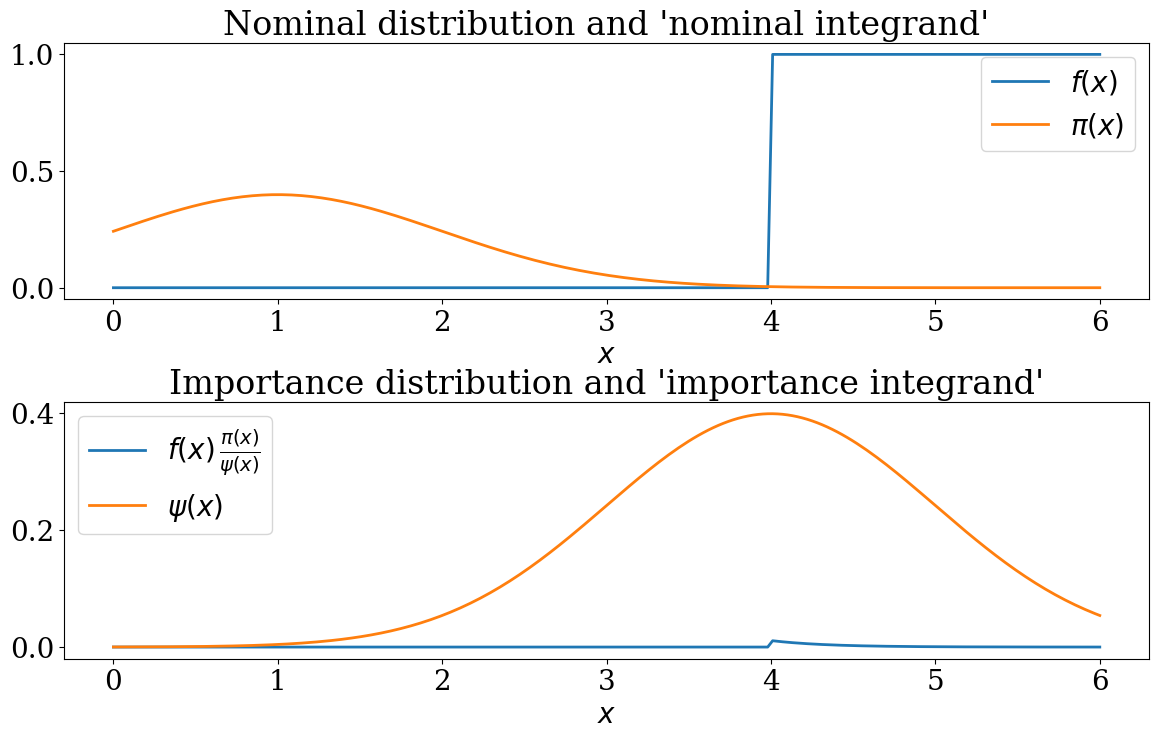
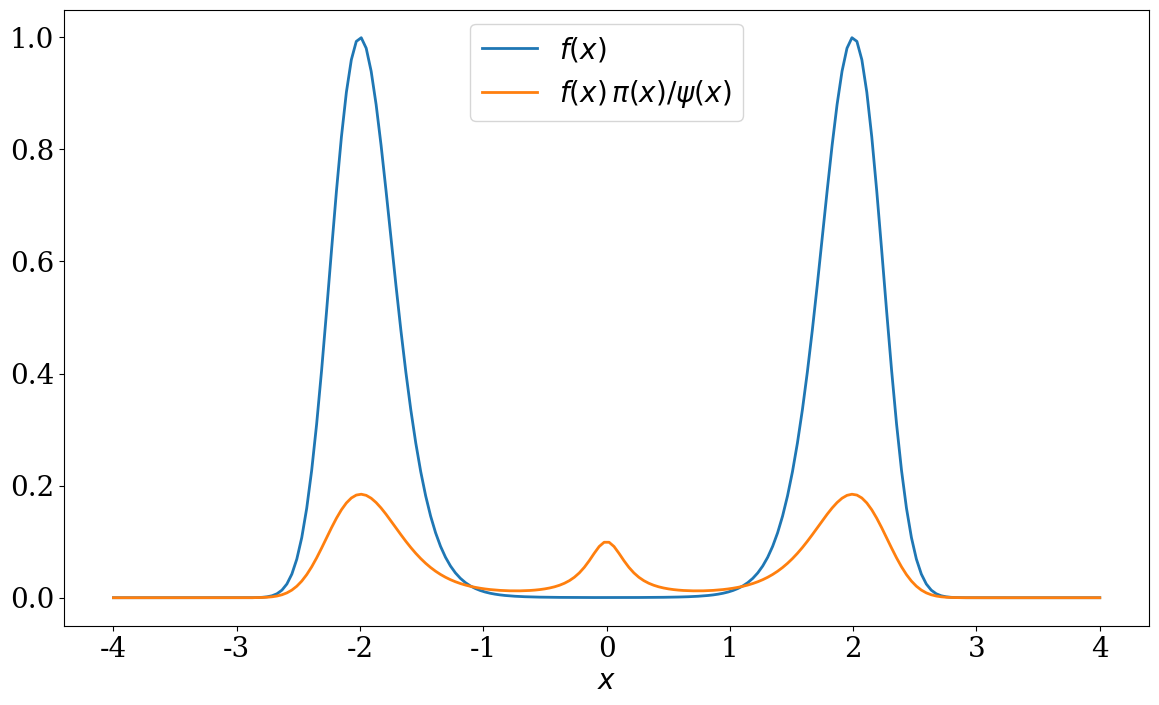
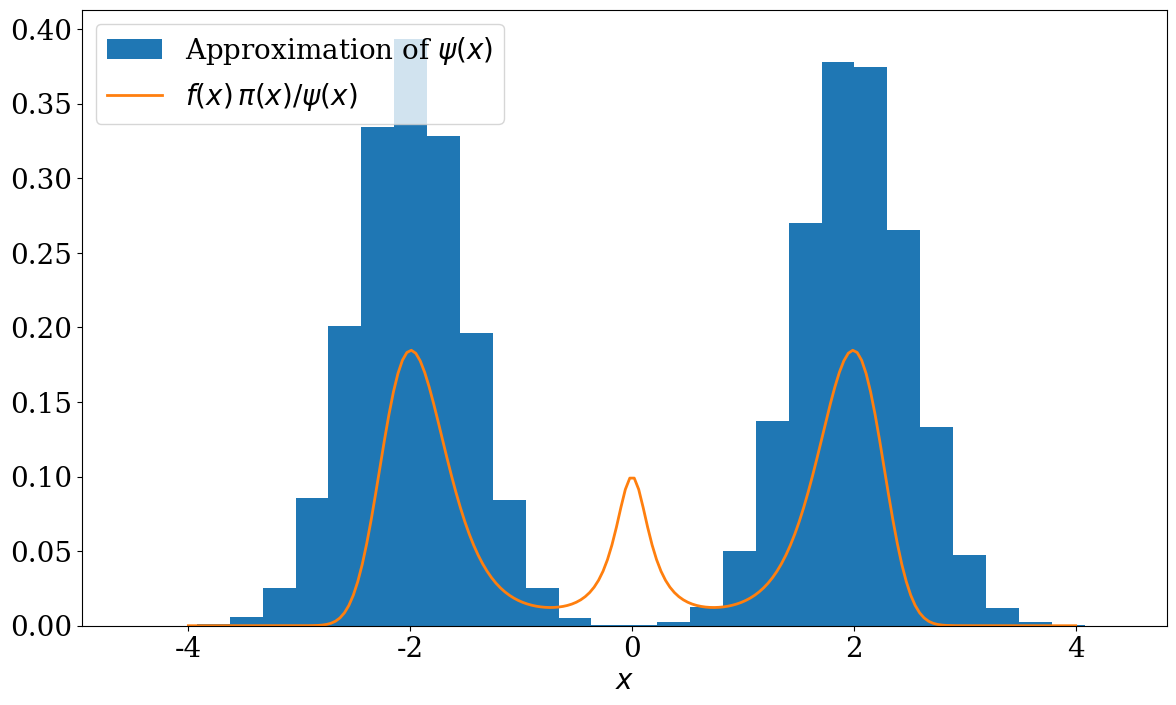
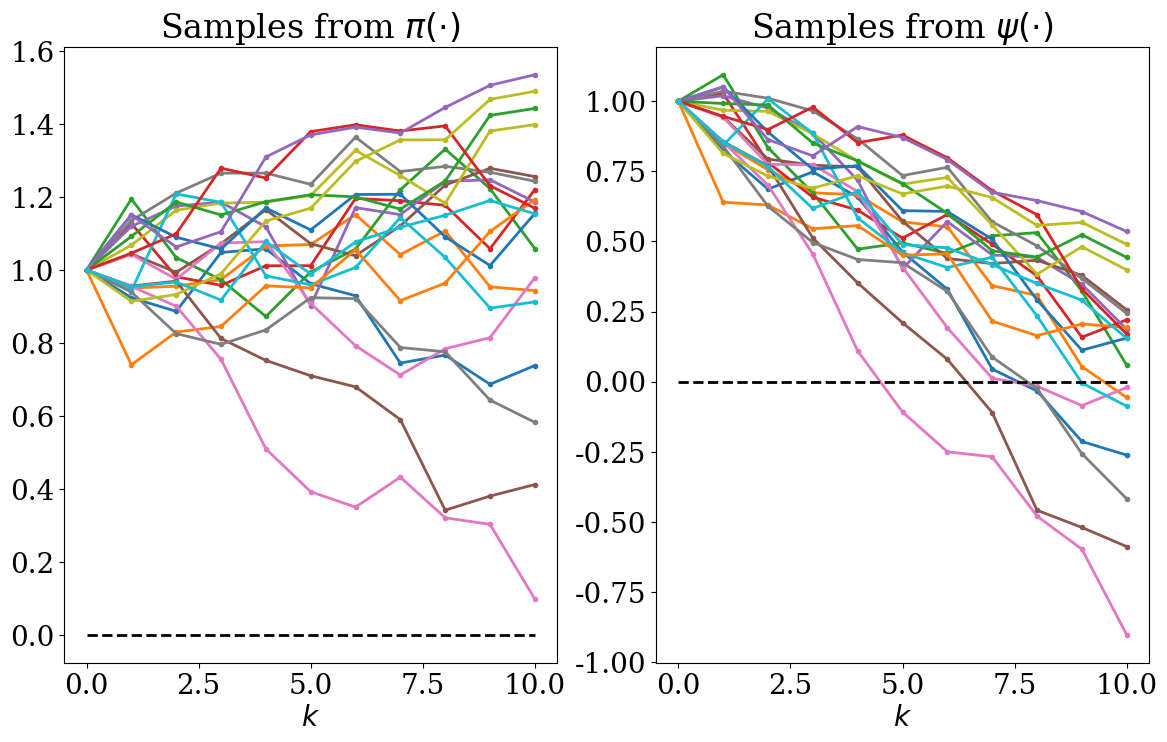

Python code for these plots, in order:
# -*- coding: utf-8 -*-
# ---
# jupyter:
#   jupytext:
#     text_representation:
#       extension: .py
#       format_name: light
#       format_version: '1.5'
#       jupytext_version: 1.3.2
#   kernelspec:
#     display_name: Python 3
#     language: python
#     name: python3
# ---

#+
# Copyright (c) 2020 Urbain Vaes. All rights reserved.
#
# This work is licensed under the terms of the MIT license.
# For a copy, see <https://opensource.org/licenses/MIT>.
import math
import numpy as np
import numpy.linalg as la
import scipy.special
import scipy.integrate
import matplotlib
import matplotlib.pyplot as plt

# +
matplotlib.rc('font', size=20)
matplotlib.rc('font', family='serif')
matplotlib.rc('text', usetex=False)
matplotlib.rc('figure', figsize=(14, 8))
matplotlib.rc('lines', linewidth=2)
matplotlib.rc('figure.subplot', hspace=.4)

# Fix the seed
np.random.seed(0)
# -


# # Antithetic variables
#
# With this method, the estimator reads
# $$
# \newcommand{\e}{\mathrm{e}}
# \newcommand{\d}{\mathrm{d}}
# \hat I_n^a = \frac{1}{2n} \sum_{i = 1}^n (f(X_i) + f(X_i^a)).
# $$
# A necessary condition for this estimator to be unbiased is that $\mathbb
# E(f(X_i^a)) = I$, which restricts the choice of $X_i^a$.
# In addition, the quality of an antithetic variable depends on the function
# $f$ that we want to integrate.
# Indeed the method leads to a reduction of the variance (at a given
# computational cost) if
# $$
# \textrm{Cov}(f(X_i), f(X_i^a)) < 0.
# $$
# Assume that we want to calculate the integral
# $$
# I = \int_0^1 f(x) \, \mathrm{d} x.
# $$
# A standard choice of antithetic variable when $X_i \sim U(0, 1)$ is $X_i^a = 1 - X_i$.
# But whether this choices leads to a reduction in the variance or not depends on the function $f$.
# Below we consider the choices $f = x + e^x$ and $f = |x - .5|$ and
# we calculate $C_n \textrm{var} \hat I_n$ as well as $C_n \textrm{var} \hat I_n^a$,
# where $C_n$ is the number function evaluations required for the computation of each estimator.

# +
f1 = lambda x: x + np.exp(x)
f2 = lambda x: np.abs(x - .5)

# Number of samples
n = 10**6

# Estimation of the "variance times function evaluations" (which is constant
# with the number of function evaluations) without variance reduction
u = np.random.rand(n)
var_no_reduction = np.var(f1(u))

# Estimation of the variance with antithetic variables.
# We include a factor 2 because each iteration requires 2 function evaluations.
u_a = 1 - u
var_antithetic = 2 * np.var((f1(u) + f1(u_a))/2)
print(var_no_reduction, var_antithetic)
# -

# With $f(x) = x + e^x$, the variance reduction is significant.
# This is not the case for $f(x) = |x - .5|$.

var_no_reduction = np.var(f2(u))
var_antithetic = 2 * np.var((f2(u) + f2(u_a))/2)
print(var_no_reduction, var_antithetic)

# The variance (times the number of function evaluations) of our antithetic estimator is now twice as large as
# that of the unmodified estimator! See if you can understand why?
#
# In general, a sufficient condition under which this approach, based on the
# antithetic variable $X_i^a = 1 - X_i$, leads to a reduction of the variance
# is that **$f(x)$ is a monotonic function**, because the sign of the
# covariance is preserved under monotonic functions.
#
# This approach generalizes naturally to several dimensions.

# +
def f_circle(x):
    return 4*(x[0]**2 + x[1]**2 < 1)

# On [0, 1] x [0, 1]
u = np.random.rand(2, n)
u_a = 1 - u
evaluations_no_reduction = f_circle(u)
evaluations_antithetic = (f_circle(u) + f_circle(u_a))/2
print(np.mean(evaluations_no_reduction), np.mean(evaluations_antithetic))
print(np.var(evaluations_no_reduction), 2 * np.var(evaluations_antithetic))
# Good!
# -

# +
# On [-1, 1] x [-1, 1]
u = np.random.rand(2, n)
u_a = - u
evaluations_no_reduction = f_circle(u)
evaluations_antithetic = (f_circle(u) + f_circle(u_a))/2
print(np.mean(evaluations_no_reduction), np.mean(evaluations_antithetic))
print(np.var(evaluations_no_reduction), 2 * np.var(evaluations_antithetic))
# Bad! (See why there is a factor two here?)

# -
# # Control variates
#
# Let us assume that we want to caculate
# $$
# I = \int_0^1 e^x \, \mathrm{d} x,
# $$
# and that we know how to integrate monomials:
# $$
# \int_0^1 h_i(x) \, \mathrm{d} x := \int_0^1 x^i \, \mathrm{d} x = \frac{1}{i+1} =: m_i.
# $$
# The $h_i$ here are our **control variates**. Notice that
# $$
# I = \int_0^1 e^x + \sum_{i = 1}^n \alpha_i (h_i(x) - m_i) \, \mathrm{d} x,
# $$
# so we can estimate $I$ by applying the regular Monte Carlo method to $g(x) = e^x + \sum_i \alpha_i (h_i(x) - m_i)$,
# but how do we choose $\alpha_i$ to obtain the best variance reduction?

# +
# First attempt: using the coefficients from Taylor's expansion
def f(x):
    return np.exp(x)

def g(x, n=2):
    result = np.exp(x)
    for i in range(1, n + 1):
        result -= (x**i - 1/(i+1)) / math.factorial(i)
    return result

u = np.random.rand(n)
fu, gu, gu5 = f(u), g(u), g(u, n=5)
print(np.mean(fu), np.mean(gu), np.mean(gu5))
print(np.var(fu), np.var(gu), np.var(gu5))
# -

# The variance reduction is substantial, but is our choice of the coifficients
# optimal? To answer the question, let us calculate
# $$
# F_i = \textrm{cov}(e^U, h_j(U)) = \int_0^1 e^x \, x^{i} \, \mathrm d x - I \, m_i.
# $$
# $$
# M_{ij} = \textrm{cov}(h_i(U), h_j(U)) = \int_0^1 x^{i + j} \, \mathrm d x- m_i \, m_j = \frac{1}{i + j + 1} - \frac{1}{(i + 1)(j + 1)}.
# $$
# Note that we are "cheating" here, because we are using the value of $I$ in order to determine the optimal coefficients.
# To calculate $F_i$, we use the recurrence formula
# $$
# \int e^x \, x^{i} \, \mathrm d x = e^x \, x^i - i \int e^x \, x^{i - 1} \, \mathrm d x
# $$
# Below we neglect, in our computation of the "variance times function
# evaluations", the computational cost associated with the evaluation of the
# cnotrol variates.

# +
def h(x, n=2):
    integral = np.exp(1) - 1
    F = np.zeros(n)
    M = np.zeros((n, n))
    for i in range(n):
        integral = np.exp(1) - (i + 1)*integral
        F[i] = integral - (np.exp(1) - 1)/(i + 2)
        for j in range(n):
            M[i][j] = 1/(i + j + 3) - 1/(i + 2)/(j + 2)

    alphas = la.solve(M, F)
    result = np.exp(x)
    for i in range(1, n + 1):
        result -= (x**i - 1/(i+1)) * alphas[i - 1]
    return result

# We obtain an even better variance reduction!
print(np.mean(h(u)), np.mean(h(u, n=5)))
print(np.var(h(u)), np.var(h(u, n=5)))
# -

# This approaches generalizes naturally to several dimensions.
# Let $C$ denote the circle and $B = \{x, y: |x| + |y| ≤ \sqrt{2}\}$.
# Here we will employ the control variate $I_B(x, y)$ and estimate the optimal
# coefficient numerically.

# +
def f_B(x):
    return (np.abs(x[0]) + np.abs(x[1]) < np.sqrt(2))*1.0

# Expectation of f_B(U_1, U_2)
Eb = 1 - (2 - np.sqrt(2))**2/2

n = 10**5
u = -1 + 2*np.random.rand(2, n)
f_circle_u, f_B_u = f_circle(u), f_B(u)
cov = np.cov(f_circle_u, f_B_u)
alpha = - cov[0][1] / cov[1][1]

def h(x):
    return f_circle(x) + alpha*(f_B(x) - Eb)

print(np.mean(f_circle(u)), np.mean(h(u)))
print(np.var(f_circle(u)), np.var(h(u)))
# -

# # Variance reduction by conditioning
#
# In practice, this technique often amounts to calculating some integrals in a
# multiple integral analytically, and to use regular Monte Carlo on the
# integrand of the result. Consider the problem of calculating
# $$
# I = \int_0^1 \int_0^1 e^{-x^3} (y + 1) + \ln(1 + x^2) \, y^2 \, \d y \, \d x.
# $$
# For fixed $x$, the integrand is polynomial in $y$, so we can easily calculate
# the inner integral analytically.
# $$
# I = \int_0^1 \frac{3}{2} \, e^{-x^3} + \frac{1}{3} \ln(1 + x^2) \, \d x.
# $$

# +
f = lambda x, y: np.exp(-x**3) * (y + 1) + np.log(1 + x**2) * y**2
g = lambda x: (3/2) * np.exp(-x**3) + (1/3) * np.log(1 + x**2)

n = 10**6
x = np.random.rand(2, n)

# Regular Monte Carlo
fxy = f(x[0], x[1])
print(np.mean(fxy), np.var(fxy))

# Variance reduction by conditioning
gx = g(x[0])
print(np.mean(gx), np.var(gx))
# -

# # Importance sampling
# ## Exponential Tilting
# Assume that we want to calculate $\mathbb P(X > x_0)$ for some large $x-0$,
# and that $X \sim \mathcal N(\mu, \sigma)$. A common choice in this case (see
# lecture notes) is to choose
# $$
# \psi(x) = \frac{\pi(x) \, \e^{tx}}{\int_{-\infty}^{\infty} \pi(x) \, \e^{tx} \, \d x },
# $$
# which is exactly the density of $\mathcal N(\mu + t \sigma^2, \sigma^2)$.

# +
# Parameters
n, mu, sigma, x0 = 10**6, 1, 1, 4

# Heuristic choice (not optimal!)
t = (x0 - mu)/sigma**2

# Samples from nominal distribution
x = mu + sigma * np.random.randn(n)

# Samples from the importance distribution
y = mu + t*sigma**2 + sigma * np.random.randn(n)

# Likelihood ratio
g = lambda x: np.exp(- t * (x - mu - t*sigma**2/2))

# Target function
f = lambda x: (x > x0)*1.0  # True * 1.0 = 1.0

# Exact value
exact = 1 - (1/2) * (1 + scipy.special.erf((x0 - mu)/(sigma*np.sqrt(2))))

# Estimators
fx, fy, gy = f(x), f(y), g(y)
print(exact, np.mean(fx), np.mean(fy*gy))
print(np.cov(fx), np.cov(fy*gy))
# -

# +
def gaussian(mu, sigma):
    return lambda x: 1/np.sqrt(2*np.pi*sigma**2)*np.exp(-(x - mu)**2/(2*sigma**2))

fig, ax = plt.subplots(2, 1)
x_plot = np.linspace(0, 6, 200)
ax[0].plot(x_plot, f(x_plot), label="$f(x)$")
ax[0].plot(x_plot, gaussian(mu, sigma)(x_plot), label=r"$\pi(x)$")
ax[1].plot(x_plot, f(x_plot)*g(x_plot),
           label=r"$f(x) \, \frac{\pi(x)}{\psi(x)}$")
ax[1].plot(x_plot, gaussian(mu + t*sigma**2, sigma)(x_plot),
           label=r"$\psi(x)$")
ax[0].legend()
ax[1].legend()
ax[0].set_xlabel("$x$")
ax[1].set_xlabel("$x$")
ax[0].set_title("Nominal distribution and 'nominal integrand'")
ax[1].set_title("Importance distribution and 'importance integrand'")
plt.show()
# -

# ## Integrating a bimodal function
# Here we assume that we want to calculate the integral
# $$
# \int_{\infty}^{\infty} e^{-\beta \, V(x)} \, \gamma(x) \, \mathrm d x,
# $$
# where $\gamma$ is the PDF of $\mathcal N(0, \sigma^2)$ and $V$ is a bistable potential
# $$
# V(x) = \frac 14 (x^2 - a^2)^2.
# $$
# To this end, we will use importance sampling with an importance distribution
# given by a Gaussian mixture
# $$
# \psi(x) = \lambda \, g_{\mu_1,\sigma_1^2}(x) + (1 - \lambda) \, g_{\mu_2, \sigma_2^2}(x), \qquad 0 \leq \lambda \leq 1.
# $$

# +
# Paramters
np.random.seed(0)
sigma, a, beta = 5, 2, 2

# Plots
x_plot = np.linspace(-2*a, 2*a, 200)

# Function of which we want to calculate the expectation
V = lambda x: (1/4)*(x**2 - a**2)**2
f = lambda x: np.exp(-beta*V(x))

def gaussian(mu, sigma):
    return lambda x: 1/np.sqrt(2*np.pi*sigma**2)*np.exp(-(x - mu)**2/(2*sigma**2))

# Nominal distribution
pi = gaussian(0, sigma)

# Calculate the exact value of the integral
infinity = 100
integral = scipy.integrate.quad(lambda x: f(x)*pi(x), - infinity, infinity)
print("The exact value of the integral is {}, \nwith absolute error less than {}".
      format(integral[0], integral[1]))

# Calculate the variance (times n) using usual MC simulation
n = 10**6
x = sigma * np.random.randn(n)
fx = f(x)

# We'll choose psi to be the "sum" of two gaussians
s = .5
g1, g2 = gaussian(-a, s), gaussian(a, s)
psi = lambda x: (1/2)*g1(x) + (1/2)*g2(x)

# Plot the function to integrate wrt pi and psi
fig, ax = plt.subplots()
ax.plot(x_plot, f(x_plot), label=r"$f(x)$")
ax.plot(x_plot, f(x_plot) * pi(x_plot) / psi(x_plot),
        label=r"$f(x) \, \pi(x) / \psi(x)$")
ax.set_xlabel('$x$')
ax.legend()
plt.show()
# -

# +
# Carry out the estimation with importance sampling

# Generate samples y distributed according to psi
u = np.random.rand(n)
x = np.random.randn(n)
y = (-1 + 2*(u > .5))*a + s*x

# Function of which we need to calculate the expectation wrt psi
h = lambda y: f(y)*pi(y)/psi(y)

# Check that y has the correct distribution
fig, ax = plt.subplots()
ax.hist(y, bins=30, density=True, label=r"Approximation of $\psi(x)$")
ax.plot(x_plot, h(x_plot), label=r"$f(x) \, \pi(x) / \psi(x)$")
ax.set_xlabel('$x$')
ax.legend()
plt.show()
hy = h(y)
# -

# + Calculate mean and variance of the estimator without and with IS
print(np.mean(fx), np.var(fx))
print(np.mean(hy), np.var(hy))
# -

# +
# Things can go wrong if the variance of the Gaussians in our Gaussian mixture
# are too small:
u = np.random.rand(n)
x = np.random.randn(n)

s = .1
g1, g2 = gaussian(-a, s), gaussian(a, s)
psi = lambda x: (1/2)*g1(x) + (1/2)*g2(x)
y = (-1 + 2*(u > .5))*a + s*x

h = lambda y: f(y)*pi(y)/psi(y)
hy = h(y)
print(np.mean(hy), np.var(hy))
# -

# # A more interesting example of importance sampling
# Assume that $\{Z_i\}_{i=1}^N$ are indepedent $\mathcal N(0, \sigma^2)$ random variables and
# define
# $$
# S_k = s_0 + \sum_{i=1}^k Z_i, \qquad k = 1, \dotsc, N.
# $$
# You may think of $S_k$ as, for example, the money left in the pocket of an
# poker player after $k$ games, and of $s_0 > 0$ as the money initially
# available to the player. If $s_0$ is sufficiently high relatively to $\sigma$,
# then the probability of ruin within the first $N$ games, given by
# $$
# I = \mathbb P \left(\min_{k = 1, \dotsc, N} (S_k) \leq 0 \right),
# $$
# is very small, so the relative accuracy of regular Monte Carlo simulation
# will not be very good.
#
# If we view $S := (S_1, \dotsc, S_N)$ as an $\mathbb R^N$-valued
# random variable and denote by $A$ the non-negative orthant $\mathbb R^N_{\geq 0}$,
# then clearly $ I = 1 - \mathbb E(I_{A}(S))$. The PDF of $S$ is given by
# $$
# \pi(s_1, \dotsc, s_N) = \frac{1}{\sqrt{2\pi\sigma^2}} \, \exp \left(-\frac{1}{2\sigma^2} \, \left( (s_1 - s_0)^2 + (s_2 - s_1)^2 + \dotsb + (s_N - s_{N-1})^2 \right) \right).
# $$
# In order to better estimate $I$, we will change the dynamics by adding a
# negative drift term. More precisely, we will use as our important
# distribution the PDF of the $\mathbb R^N$-valued random variable V obtained
# by
# $$
# V_k = s_0 + \sum_{i=1}^k b_i + \sum_{i=1}^k Z_i, \qquad k = 1, \dotsc, N,
# $$
# for deterministic $b_i$ (the drift) that we still need to choose.
# The associated PDF is given by:
# $$
# \psi(v_1, \dotsc, v_N) =  \frac{1}{\sqrt{2\pi\sigma^2}} \, \exp \left(-\frac{1}{2\sigma^2} \, \left( (v_1 - s_0 - b_1)^2 + (v_2 - v_1 - b_2)^2 + \dotsb + (v_N - v_{N-1} - b_N)^2 \right) \right).
# $$
# The likelihood ratio can be calculated explicitly:
# $$
# g(x) = \frac{\pi(x)}{\psi(x)} = \exp \left( - \frac{1}{\sigma^2} \left( \sum_{i=1}^N b_i (x_i - x_{i-1}) - \frac{1}{2} \sum_{i=1}^N b_i^2 \right) \right), \qquad \text{with } x_0 = s_0.
# $$
# Now we can employ importance sampling.
# For simplicity, we will set $b_i = b$ (independent of $i$).

# +
s0, sigma, N, b = 1, .1, 10, -.1

# Target function to integrate
def f(x):
    return (np.min(x, axis=0) <= 0)*1.

# Likelihood ratio
def g(x):
    return np.exp(-(1/sigma**2)*(b*(x[-1] - s0) - b**2*N/2))

# -
# We will use regular Monte Carlo and importance sampling in order to
# approximate the probability of ruin. To avoid running out of RAM, but also
# just for the sake of illustration, we'll do updates of the mean and of the
# variance on the fly. These updates are based on the observation that, for
# numbers $\{x_i\}_{i\in \mathbb N}$ and with the notations
# $m_n = \frac{1}{n} \sum_{i=1}^n x_i$ and $q_n = \frac{1}{n} \sum_{i=1}^n x_i^2$,
# it holds that
# $$
# m_{n+1} = \frac{1}{n+1} (n \, m_n + x_{n+1}), \qquad q_{n+1} = \frac{1}{n+1} (n \, q_n + x_{n+1}^2).
# $$
# Note also that below we calculate the sample variance using an unbiased
# estimator, which is reflected by the presence of the factor $n/(n - 1)$.
# Without this, our estimator of the variance would be biased (but
# asymptotically unbiased). However, since here we are interested more in the
# order of magnitude of the variance than in its precise value, both estimators
# are perfectly suitable. See [the wikipedia page on sample variance](https://en.wikipedia.org/wiki/Variance#Sample_variance) for more information.

# +
n_per_slice, n_slices = 10**6, 10
n = n_per_slice * n_slices
mn, qn = 0, 0
mn_is, qn_is = 0, 0
for i in range(n_slices):
    # x = samples from the nominal distribution
    # y = samples from the importance distribution
    x = sigma * np.random.randn(N, n_per_slice)
    y = x + b
    x = s0 + np.cumsum(x, axis=0)
    y = s0 + np.cumsum(y, axis=0)
    fx, fy, gy = f(x), f(y), g(y)
    mn = 1/(i+1) * (mn*i + np.mean(fx))
    qn = 1/(i+1) * (qn*i + np.mean(fx**2))
    mn_is = 1/(i+1) * (mn_is*i + np.mean(fy*gy))
    qn_is = 1/(i+1) * (qn_is*i + np.mean((fy*gy)**2))

# Print the probability of ruin as calculated with each method
print(mn, mn_is)

# Calculate variance (times n) for both methods
var_no_reduction = n/(n - 1) * (qn - mn**2)
var_is = n/(n - 1) * (qn_is - mn_is**2)
print(var_no_reduction, var_is)
# Notice that, without variance reduction, the mean and variance calculated are
# very close. This is because the variance of a Bernoulli random variable of
# mean p is equal to p(1-p).

# -

# +
# Plot a few trajectories of the unmodified and modified dynamics. In other
# words, plot samples from pi and psi.
n_samples = 20
x0 = np.zeros(n_samples) + s0
trajectories = np.vstack((x0, x[:, :n_samples]))
trajectories_is = np.vstack((x0, y[:, :n_samples]))
fig, ax = plt.subplots(1, 2)
ax[0].plot(np.arange(N + 1), trajectories, marker='.')
ax[1].plot(np.arange(N + 1), trajectories_is, marker='.')
ax[0].plot(np.arange(N + 1), np.zeros(N + 1), linestyle='--', color='k')
ax[1].plot(np.arange(N + 1), np.zeros(N + 1), linestyle='--', color='k')
ax[0].set_title("Samples from $\pi(\cdot)$")
ax[1].set_title("Samples from $\psi(\cdot)$")
ax[0].set_xlabel("$k$")
ax[1].set_xlabel("$k$")
plt.show()
